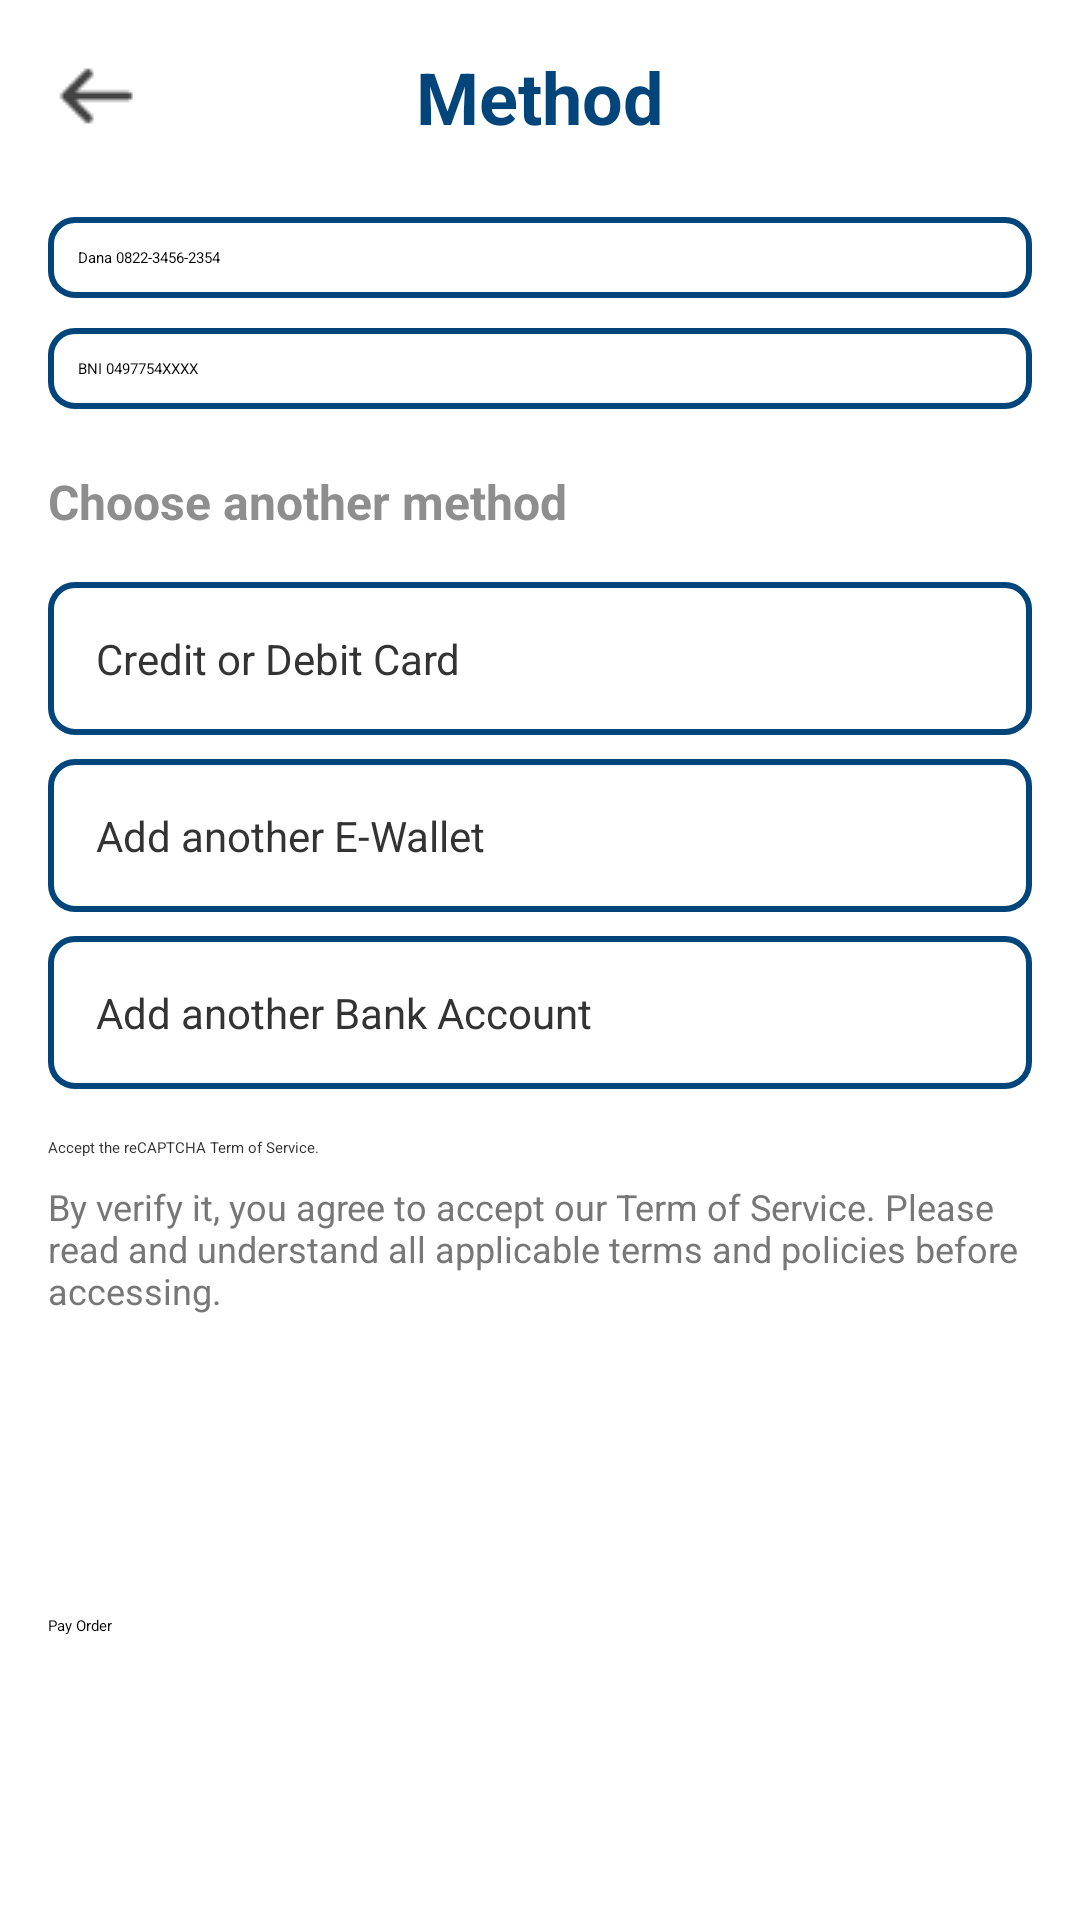

Android layout source for this screen:
<!-- AndroidManifest.xml: application theme Theme.ProjectUAS -->
<!-- res/layout/activity_payment_method.xml -->
<?xml version="1.0" encoding="utf-8"?>
<LinearLayout
    xmlns:android="http://schemas.android.com/apk/res/android"
    xmlns:tools="http://schemas.android.com/tools"
    android:layout_width="match_parent"
    android:layout_height="match_parent"
    android:orientation="vertical"
    android:background="#FFFFFF"
    android:padding="16dp"
    tools:context=".PaymentMethodActivity">
    <RelativeLayout
        android:layout_width="match_parent"
        android:layout_height="wrap_content"
        android:paddingBottom="16dp"
        android:layout_marginBottom="8dp">

        <ImageButton
            android:id="@+id/backButton"
            android:layout_width="wrap_content"
            android:layout_height="wrap_content"
            android:background="?attr/selectableItemBackgroundBorderless"
            android:src="@drawable/ic_back"
            android:contentDescription="Back" />

        <TextView
            android:layout_width="wrap_content"
            android:layout_height="wrap_content"
            android:layout_centerHorizontal="true"
            android:text="Method"
            android:textColor="#02457A"
            android:textSize="24sp"
            android:textStyle="bold" />
    </RelativeLayout>

    <RadioGroup
        android:layout_width="match_parent"
        android:layout_height="wrap_content">

        <RadioButton
            android:id="@+id/rb_dana"
            android:layout_width="match_parent"
            android:layout_height="wrap_content"
            android:layout_marginBottom="10dp"
            android:padding="10dp"
            android:text="Dana 0822-3456-2354"
            android:background="@drawable/radio_button_stroke" />

        <RadioButton
            android:id="@+id/rb_bni"
            android:layout_width="match_parent"
            android:layout_height="wrap_content"
            android:padding="10dp"
            android:text="BNI 0497754XXXX"
            android:background="@drawable/radio_button_stroke" />
    </RadioGroup>

    <LinearLayout
        android:layout_width="match_parent"
        android:layout_height="wrap_content"
        android:orientation="vertical"
        android:layout_marginTop="20dp">

        <TextView
            android:layout_width="match_parent"
            android:layout_height="wrap_content"
            android:text="Choose another method"
            android:textStyle="bold"
            android:textColor="#8E8E8E"
            android:textSize="16sp"
            android:paddingBottom="8dp"/>
        <Button
            android:id="@+id/btn_credit_card"
            android:layout_width="match_parent"
            android:layout_height="wrap_content"
            android:layout_marginTop="8dp"
            android:drawableEnd="@drawable/ic_arrow_right"
            android:drawablePadding="8dp"
            android:padding="16dp"
            android:text="Credit or Debit Card"
            android:textColor="#333333"
            android:background="@drawable/button_background"
            android:textSize="14sp"
            android:textAlignment="viewStart" />

        <Button
            android:id="@+id/btn_add_e_wallet"
            android:layout_width="match_parent"
            android:layout_height="wrap_content"
            android:layout_marginTop="8dp"
            android:background="@drawable/button_background"
            android:drawableEnd="@drawable/ic_arrow_right"
            android:drawablePadding="8dp"
            android:padding="16dp"
            android:text="Add another E-Wallet"
            android:textColor="#333333"
            android:textSize="14sp"
            android:textAlignment="viewStart" />

        <Button
            android:id="@+id/btn_add_bank_account"
            android:layout_width="match_parent"
            android:layout_height="wrap_content"
            android:layout_marginTop="8dp"
            android:background="@drawable/button_background"
            android:drawableEnd="@drawable/ic_arrow_right"
            android:drawablePadding="8dp"
            android:padding="16dp"
            android:text="Add another Bank Account"
            android:textColor="#333333"
            android:textSize="14sp"
            android:textAlignment="viewStart" />
    </LinearLayout>

        <CheckBox
            android:id="@+id/cb_terms"
            android:layout_width="match_parent"
            android:layout_height="wrap_content"
            android:layout_marginTop="16dp"
            android:text="Accept the reCAPTCHA Term of Service."
            android:textColor="#333333"/>

        <TextView
            android:layout_width="match_parent"
            android:layout_height="wrap_content"
            android:text="By verify it, you agree to accept our Term of Service. Please read and understand all applicable terms and policies before accessing."
            android:textColor="#777777"
            android:textSize="12sp"
            android:paddingTop="8dp"/>

         <Button
            android:id="@+id/btn_pay_order"
            android:layout_width="match_parent"
            android:layout_height="wrap_content"
             android:layout_marginTop="100dp"
             android:backgroundTint="#02457A"
            android:text="Pay Order" />

</LinearLayout>
<!-- resources referenced by this layout -->
<resources>
  <!-- drawable button_background (drawable) -->
  <shape xmlns:android="http://schemas.android.com/apk/res/android"
      android:shape="rectangle">
   <stroke
       android:width="2dp"  android:color="#02457A"  android:dashGap="0dp" />
   <corners android:radius="8dp"> </corners>
   <solid android:color="@android:color/transparent" /> </shape>
  <!-- drawable ic_back: png bitmap (drawable, 579 bytes) -->
  <!-- drawable radio_button_stroke (drawable) -->
  <shape xmlns:android="http://schemas.android.com/apk/res/android"
      android:shape="rectangle">
      <stroke
          android:width="2dp"  android:color="#02457A"  android:dashGap="0dp" />
      <corners android:radius="8dp"></corners>
      <solid android:color="@android:color/transparent" /> </shape>
</resources>
